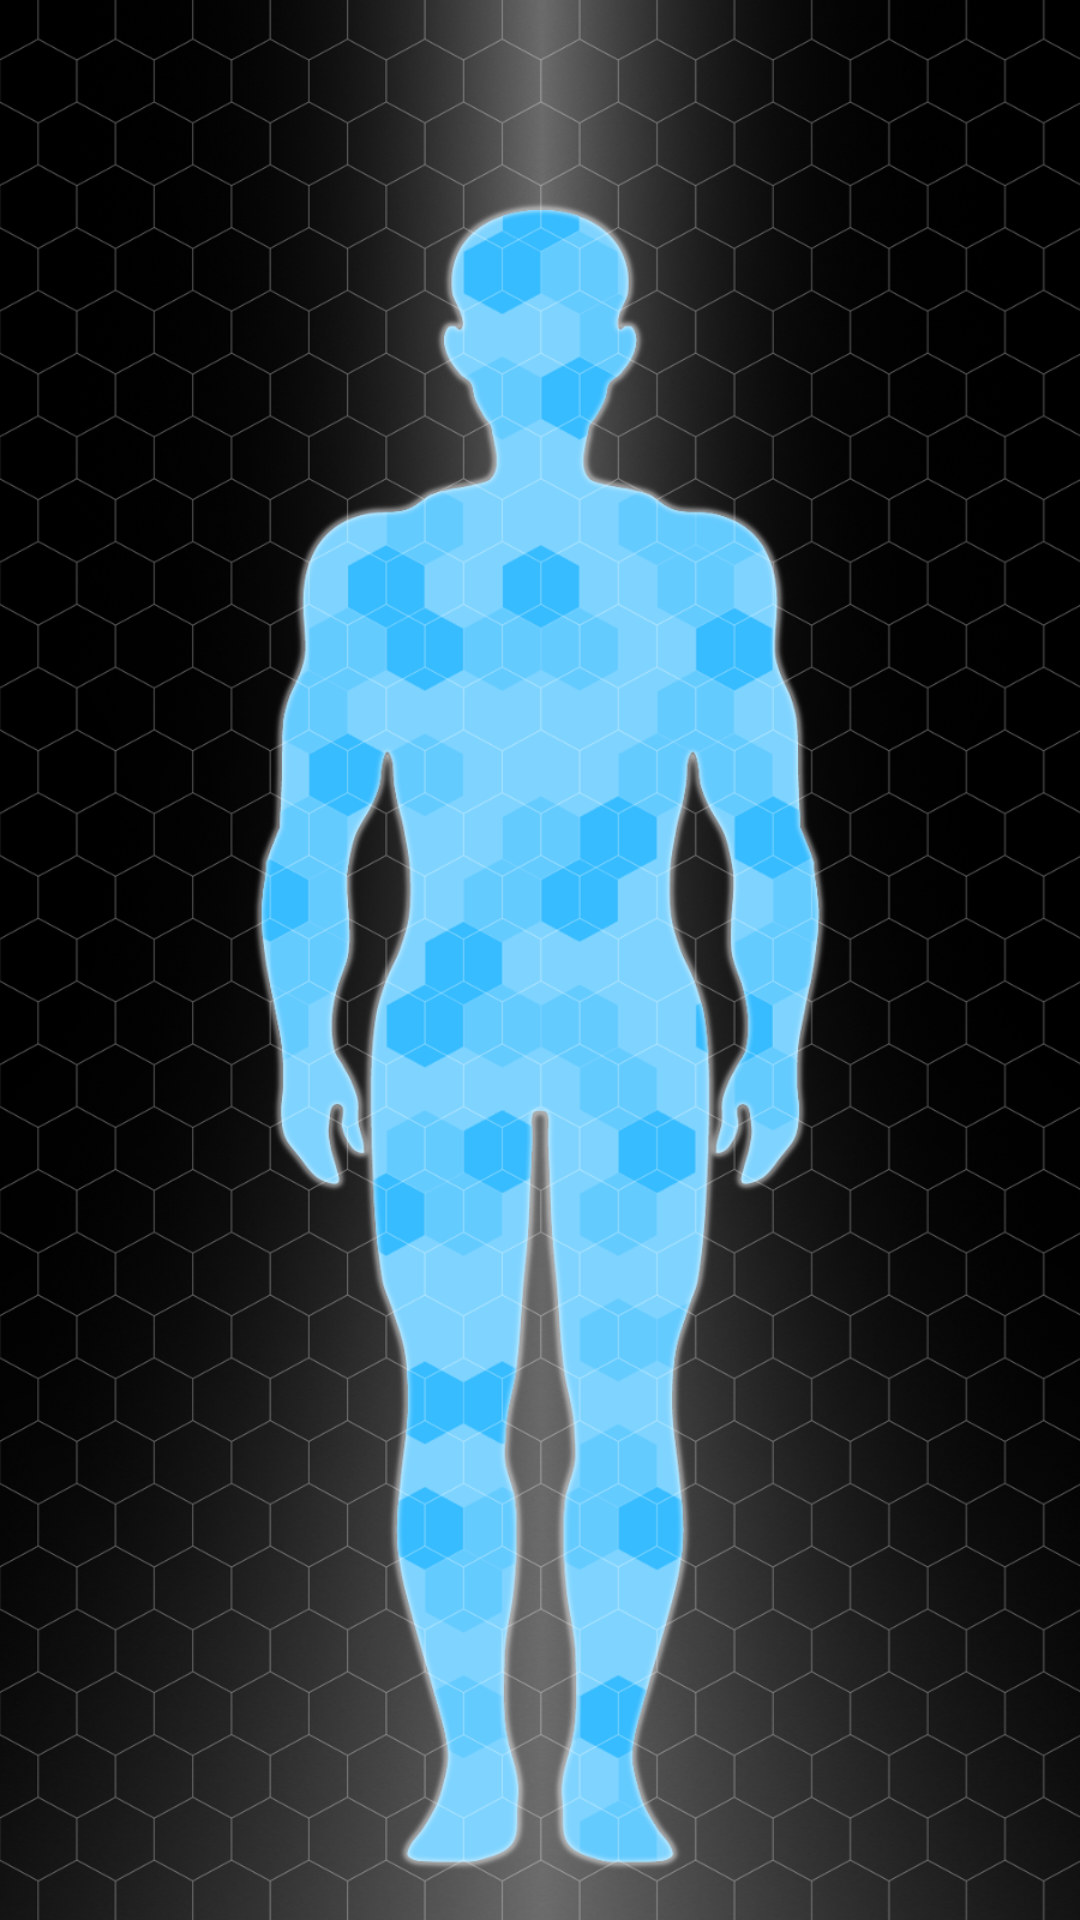

Android layout source for this screen:
<!-- AndroidManifest.xml: application theme AppTheme -->
<!-- res/layout/activity_main.xml -->
<?xml version="1.0" encoding="utf-8"?>
<android.support.constraint.ConstraintLayout xmlns:android="http://schemas.android.com/apk/res/android"
    xmlns:app="http://schemas.android.com/apk/res-auto"
    xmlns:tools="http://schemas.android.com/tools"
    android:layout_width="match_parent"
    android:layout_height="match_parent"
    tools:context="wear.smart.ru.smartwear.MainActivity">

    <ImageView
        android:layout_width="0dp"
        android:layout_height="0dp"
        android:src="@drawable/background"
        app:layout_constraintLeft_toLeftOf="parent"
        app:layout_constraintRight_toRightOf="parent"
        app:layout_constraintTop_toTopOf="parent"
        app:layout_constraintBottom_toBottomOf="parent"
        android:layout_marginRight="0dp"
        android:layout_marginLeft="0dp"
        android:layout_marginTop="0dp"
        android:layout_marginBottom="0dp"
        android:scaleType="centerCrop"
        android:contentDescription="@string/app_name" />

</android.support.constraint.ConstraintLayout>
<!-- resources referenced by this layout -->
<resources>
  <!-- drawable background: png bitmap (drawable-hdpi, 249340 bytes) -->
  <string name="app_name">SmartWear</string>
  <style name="AppTheme" parent="Theme.AppCompat.Light.DarkActionBar">
          
          <item name="colorPrimary">@color/colorPrimary</item>
          <item name="colorPrimaryDark">@color/colorPrimaryDark</item>
          <item name="colorAccent">@color/colorAccent</item>
          <item name="windowActionBar">false</item>
          <item name="android:windowFullscreen">true</item>
      </style>
  <color name="colorPrimary">#3F51B5</color>
  <color name="colorPrimaryDark">#303F9F</color>
  <color name="colorAccent">#FF4081</color>
</resources>
